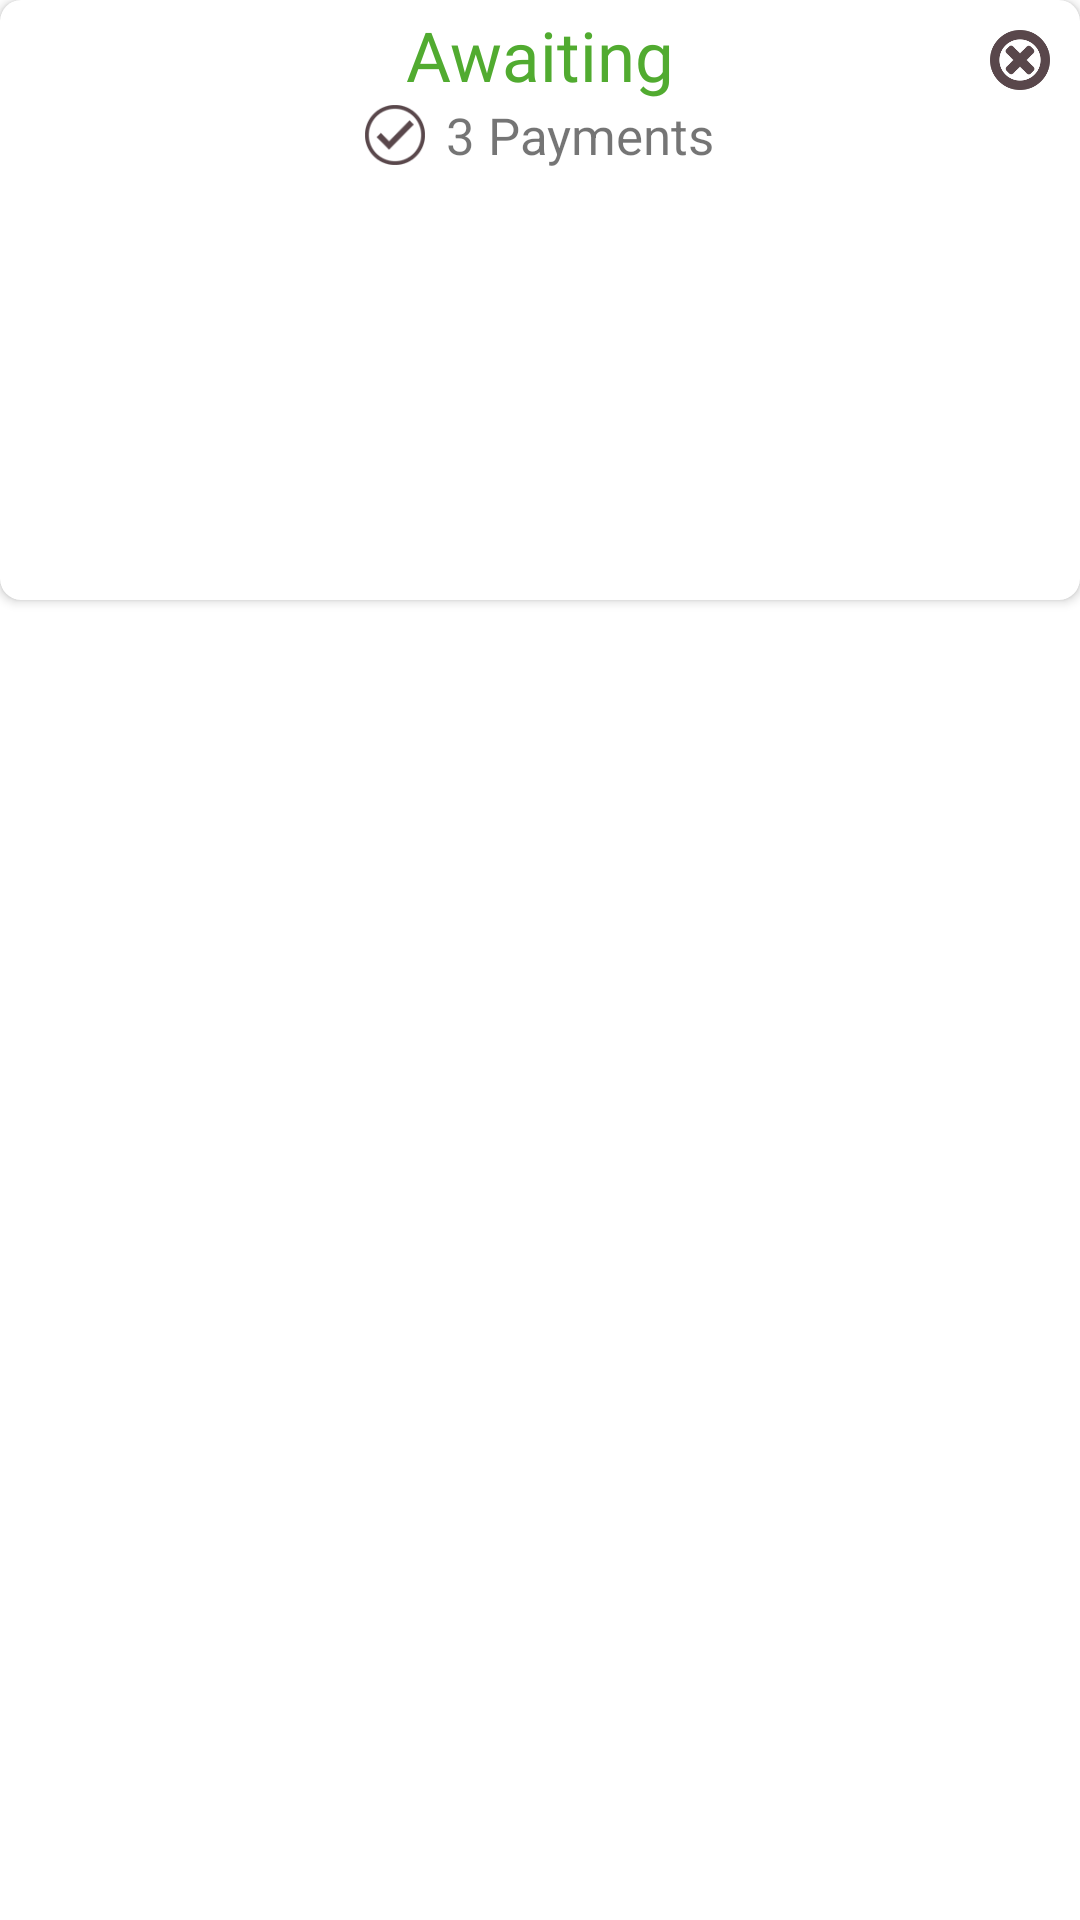

Android layout source for this screen:
<!-- AndroidManifest.xml: application theme Theme.UpKeep -->
<!-- res/layout/await_receive_dialog.xml -->
<?xml version="1.0" encoding="utf-8"?>
<RelativeLayout xmlns:android="http://schemas.android.com/apk/res/android"
    android:layout_width="match_parent"
    android:layout_height="match_parent"
    xmlns:tools="http://schemas.android.com/tools"
    xmlns:app="http://schemas.android.com/apk/res-auto">

    <androidx.cardview.widget.CardView
        android:layout_width="match_parent"
        android:layout_height="200dp"
        android:elevation="11dp"
        app:cardCornerRadius="7dp">


    <RelativeLayout
        android:layout_width="match_parent"
        android:layout_height="match_parent">

        <TextView
            android:id="@+id/textAwaitReceived"
            android:layout_width="wrap_content"
            android:layout_height="wrap_content"
            android:layout_centerHorizontal="true"
            android:layout_marginTop="3dp"
            android:fontFamily="@font/red_hat"
            android:text="Awaiting"
            android:textColor="@color/green"
            android:textSize="23sp" />

        <TextView
            android:id="@+id/textPayment"
            android:layout_width="wrap_content"
            android:layout_height="wrap_content"
            android:layout_below="@+id/textAwaitReceived"
            android:layout_centerHorizontal="true"
            android:drawableLeft="@drawable/received_drawable"
            android:drawablePadding="7dp"
            android:text="3 Payments"
            android:textSize="17sp" />

        <ImageView
            android:id="@+id/imgCross"
            android:layout_width="20dp"
            android:layout_height="20dp"
            android:layout_alignParentRight="true"
            android:layout_marginTop="10dp"
            android:layout_marginEnd="10dp"
            android:src="@drawable/cross" />

        <androidx.recyclerview.widget.RecyclerView
            android:id="@+id/recyclerAwaitReceived"
            android:layout_width="match_parent"
            android:layout_height="match_parent"
            android:layout_below="@+id/textPayment"
            android:layout_marginTop="3dp"
            app:layoutManager="androidx.recyclerview.widget.LinearLayoutManager"
            tools:listitem="@layout/tenant_contacts_recycler_view" />



    </RelativeLayout>
    </androidx.cardview.widget.CardView>


</RelativeLayout>
<!-- res/layout/tenant_contacts_recycler_view.xml (included above) -->
<?xml version="1.0" encoding="utf-8"?>
<RelativeLayout xmlns:android="http://schemas.android.com/apk/res/android"
    android:layout_width="match_parent"
    android:layout_height="32dp">

    <ImageView
        android:id="@+id/drawReceivedAwait"
        android:layout_width="23dp"
        android:layout_height="23dp"
        android:layout_centerVertical="true"
        android:layout_marginLeft="2dp"
        android:padding="2dp"
        android:src="@drawable/received_img" />

    <TextView
        android:id="@+id/name"
        android:layout_width="wrap_content"
        android:layout_height="wrap_content"
        android:layout_centerVertical="true"
        android:layout_marginLeft="5dp"
        android:layout_toRightOf="@+id/drawReceivedAwait"
        android:drawablePadding="15dp"
        android:text="Mickey"
        android:textSize="16sp" />

    <ImageView
        android:id="@+id/imgCall"
        android:layout_width="25dp"
        android:layout_height="25dp"
        android:layout_alignParentRight="true"
        android:layout_marginRight="10dp"
        android:padding="2dp"
        android:layout_centerVertical="true"
        android:src="@drawable/tenant_contact_call"/>

    <ImageView
        android:id="@+id/imgChat"
        android:layout_width="25dp"
        android:layout_height="25dp"
        android:layout_centerVertical="true"
        android:layout_marginRight="10dp"
        android:layout_toLeftOf="@+id/imgCall"
        android:padding="2dp"
        android:src="@drawable/tenant_contact_chat" />

</RelativeLayout>
<!-- resources referenced by this layout -->
<resources>
  <color name="green">#51AB30</color>
  <!-- drawable cross: png bitmap (drawable, 18414 bytes) -->
  <!-- drawable received_drawable (drawable) -->
  <?xml version="1.0" encoding="utf-8"?>
  <layer-list xmlns:android="http://schemas.android.com/apk/res/android">
  <item android:drawable="@drawable/received"
      android:height="20dp" android:width="20dp"/>
  </layer-list>
  <!-- drawable tenant_contact_call: png bitmap (drawable, 17236 bytes) -->
  <!-- drawable tenant_contact_chat: png bitmap (drawable, 16052 bytes) -->
  <style name="Theme.UpKeep" parent="Theme.MaterialComponents.DayNight.NoActionBar">
          
          <item name="colorPrimary">@color/green</item>
          <item name="colorPrimaryVariant">@color/notification_green</item>
          <item name="colorOnPrimary">@color/white</item>
  
  
          
          <item name="colorSecondary">@color/green</item>
          <item name="colorSecondaryVariant">@color/teal_700</item>
          <item name="colorOnSecondary">@color/black</item>
          
          <item name="android:statusBarColor" tools:targetApi="l">?attr/colorPrimaryVariant</item>
          
      </style>
  <!-- drawable received: png bitmap (drawable, 17384 bytes) -->
  <color name="notification_green">#338D13</color>
  <color name="white">#FFFFFFFF</color>
  <color name="teal_700">#FF018786</color>
  <color name="black">#FF000000</color>
</resources>
